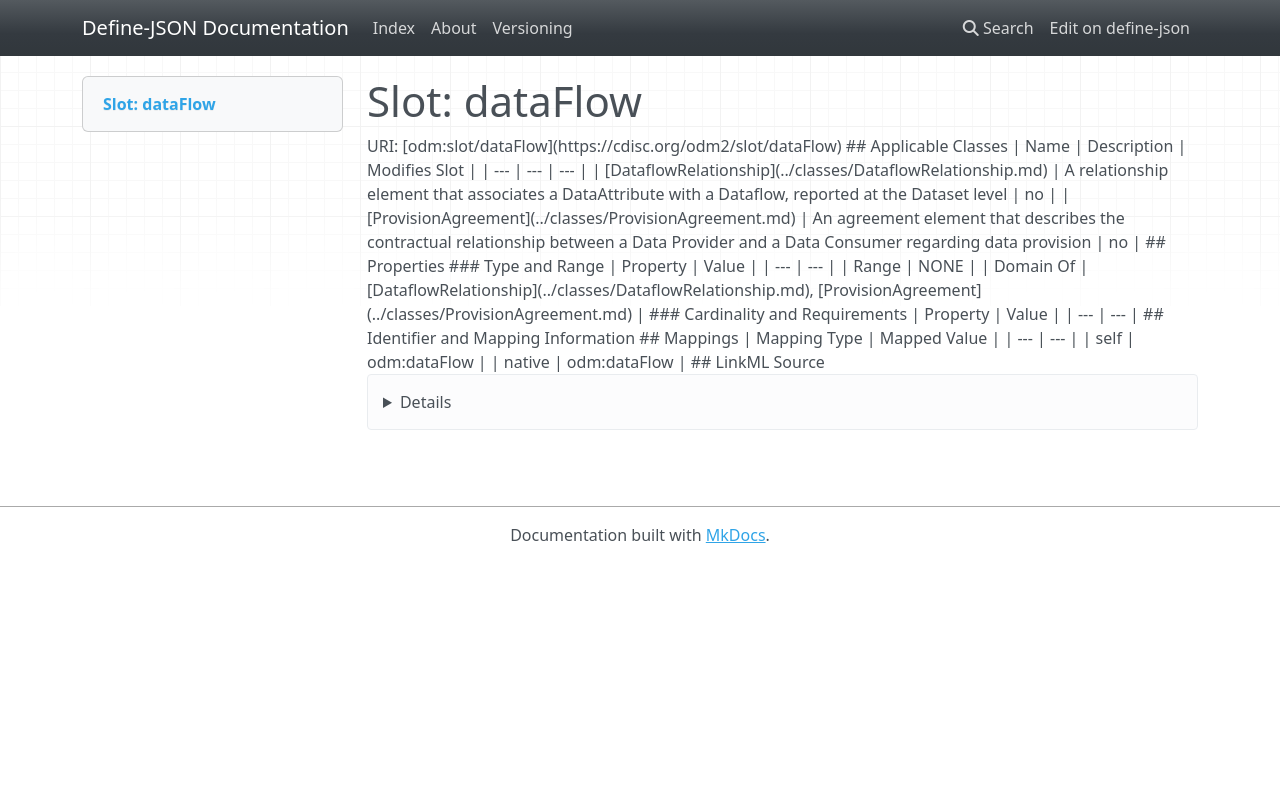

repository: TeMeta/define-json · page: slots/dataFlow/index.html · generator: mkdocs



# Slot: dataFlow 



URI: [odm:slot/dataFlow](https://cdisc.org/odm2/slot/dataFlow)
Alias: dataFlow

<!-- no inheritance hierarchy -->





## Applicable Classes

| Name | Description | Modifies Slot |
| --- | --- | --- |
| [ProvisionAgreement](../classes/ProvisionAgreement.md) | An agreement element that describes the contractual relationship between a Data Provider and a Data Consumer regarding data provision |  no  |
| [DataflowRelationship](../classes/DataflowRelationship.md) | A relationship element that associates a DataAttribute with a Dataflow, reported at the Dataset level |  no  |






## Properties

* Range: NONE




## Identifier and Mapping Information







## Mappings

| Mapping Type | Mapped Value |
| ---  | ---  |
| self | odm:dataFlow |
| native | odm:dataFlow |




## LinkML Source

<details>
```yaml
name: dataFlow
alias: dataFlow
domain_of:
- DataflowRelationship
- ProvisionAgreement

```
</details>
